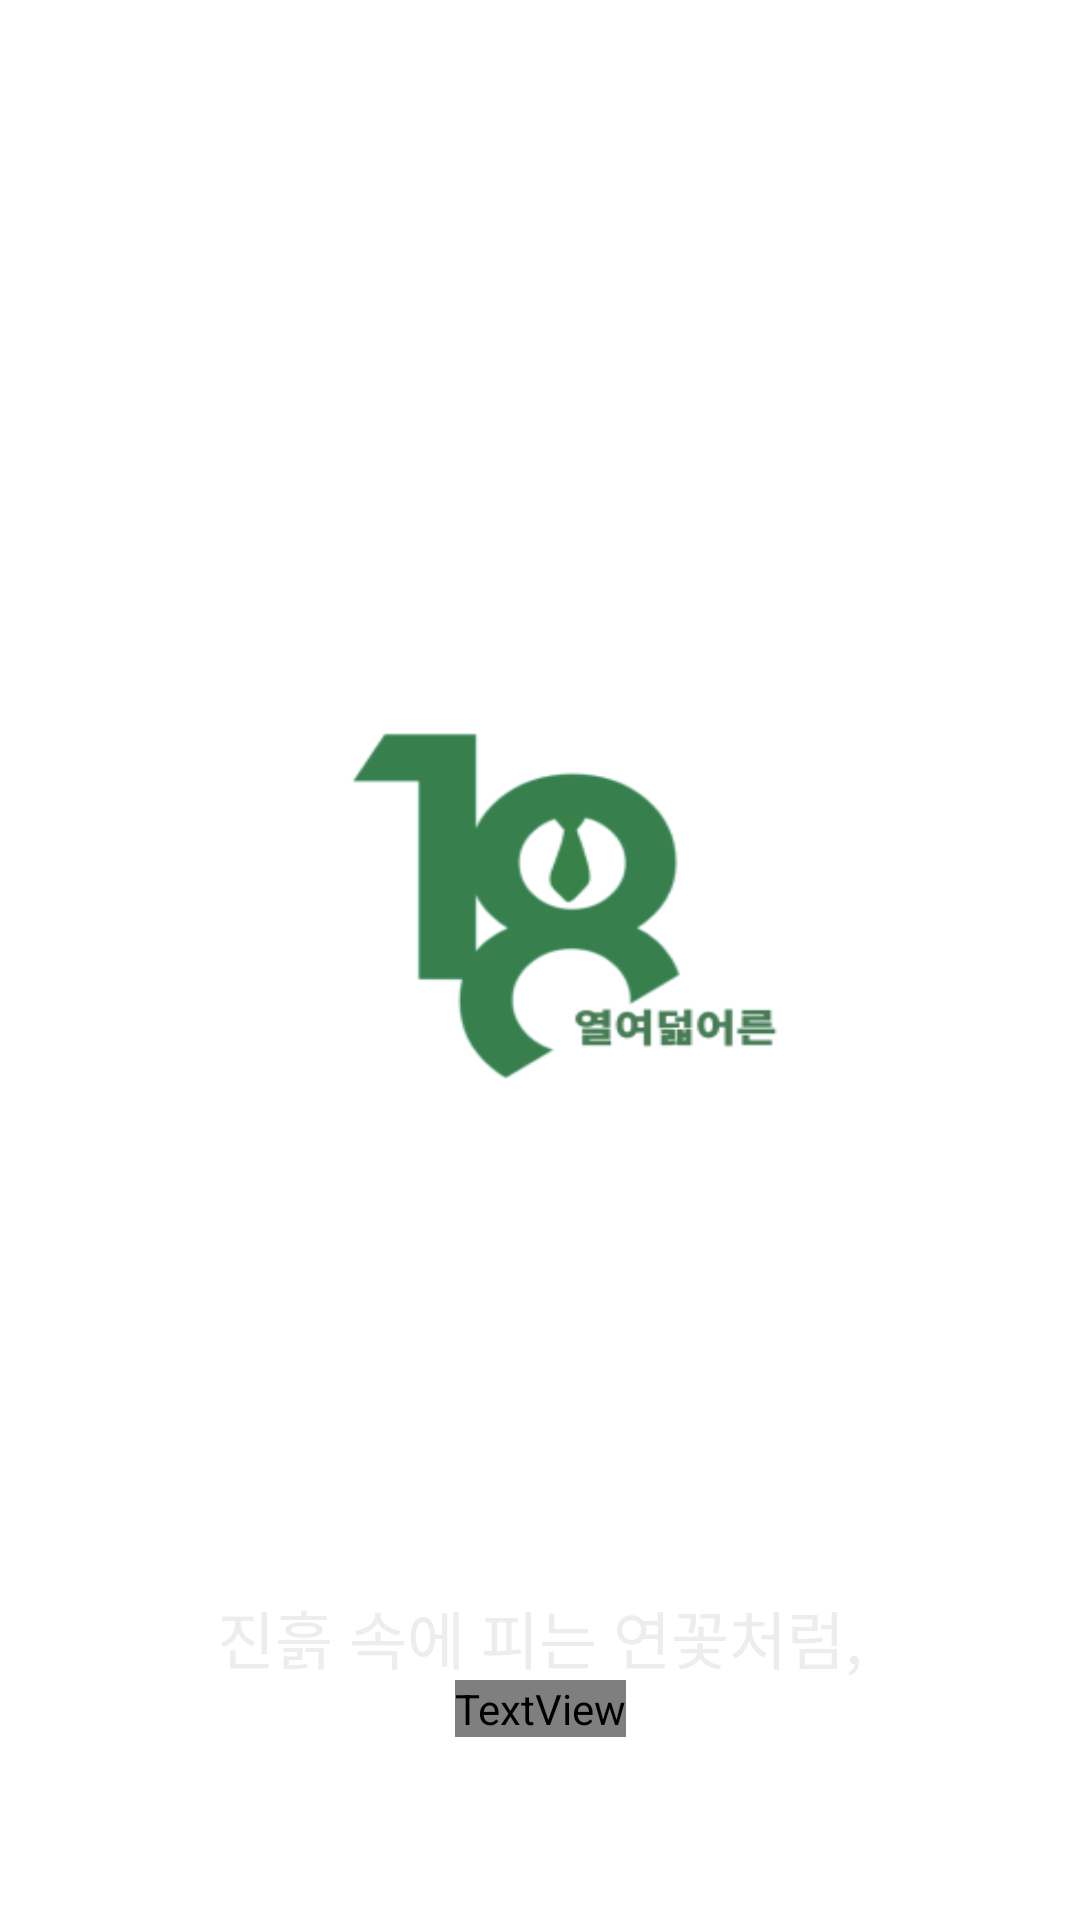

Android layout source for this screen:
<!-- AndroidManifest.xml: activity theme SplashTheme -->
<!-- res/layout/activity_splash.xml -->
<?xml version="1.0" encoding="utf-8"?>
<androidx.constraintlayout.widget.ConstraintLayout xmlns:android="http://schemas.android.com/apk/res/android"
    xmlns:app="http://schemas.android.com/apk/res-auto"
    xmlns:tools="http://schemas.android.com/tools"
    android:layout_width="match_parent"
    android:layout_height="match_parent"
    tools:context=".SplashActivity"
    android:background="@drawable/splash_image_background" >

    <TextView
        android:id="@+id/textView"
        android:layout_width="236dp"
        android:layout_height="30dp"
        android:layout_marginTop="530dp"
        android:text="진흙 속에 피는 연꽃처럼,"
        android:textAlignment="center"
        android:textColor="#EDEDED"
        android:textSize="21sp"
        app:layout_constraintEnd_toEndOf="parent"
        app:layout_constraintStart_toStartOf="parent"
        app:layout_constraintTop_toTopOf="parent" />

    <TextView
        android:id="@+id/textView2"
        android:layout_width="wrap_content"
        android:layout_height="wrap_content"
        android:fontFamily="@font/noto_sans_bold"
        android:text="열여덟 어른"
        android:textColor="#FFFFFF"
        android:textSize="53sp"
        app:layout_constraintEnd_toEndOf="parent"
        app:layout_constraintStart_toStartOf="parent"
        app:layout_constraintTop_toBottomOf="@+id/textView" />
</androidx.constraintlayout.widget.ConstraintLayout>
<!-- resources referenced by this layout -->
<resources>
  <!-- drawable splash_image_background: png bitmap (drawable, 28781 bytes) -->
  <style name="SplashTheme" parent="Theme.AppCompat.NoActionBar">
          <item name="android:windowBackground">@drawable/splash_layout</item>
      </style>
  <!-- drawable splash_layout (drawable) -->
  <?xml version="1.0" encoding="utf-8"?>
  <layer-list xmlns:android="http://schemas.android.com/apk/res/android">
      <item android:drawable="@drawable/splash_image_background" />
  </layer-list>
</resources>
